3-way image classification set "divider_cleanliness" from GitHub (GajananRanmal/divider-); label vocabulary: clean, dirty, medium.

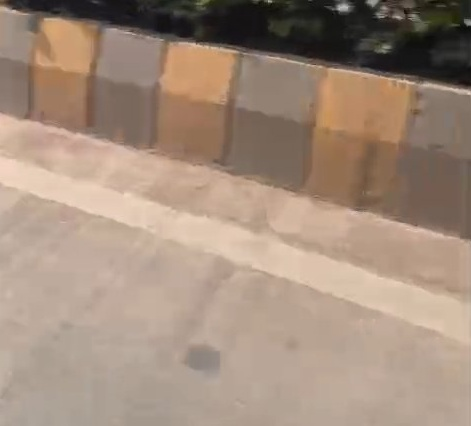
Label: medium

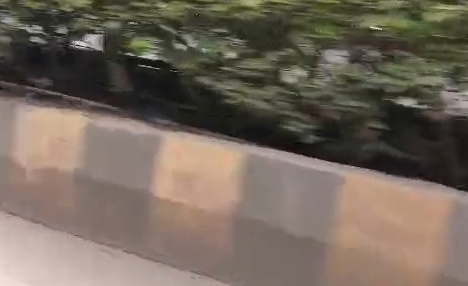
Label: dirty

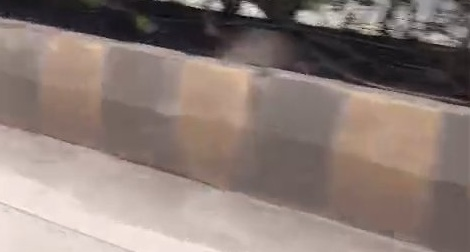
Label: dirty

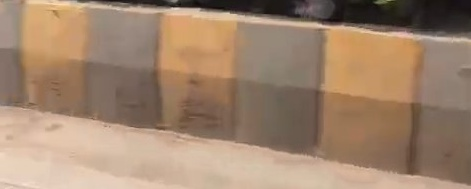
Label: medium

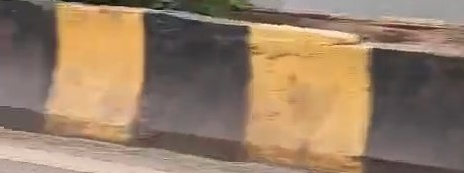
Label: clean

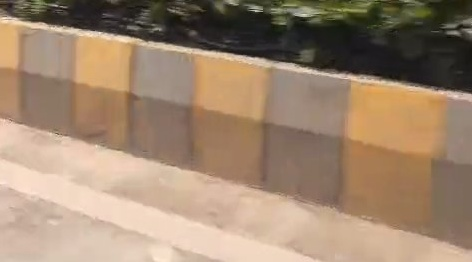
Label: medium
